Image classification data set "Dataset" (daffakurnia11/Coffee-Beans-Roast-Level-Classification on GitHub). Class labels (4): dark roast, green, light roast, medium roast.

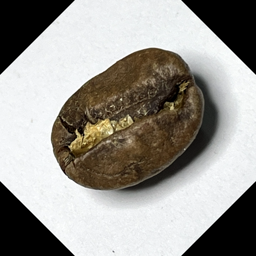
Label: medium roast

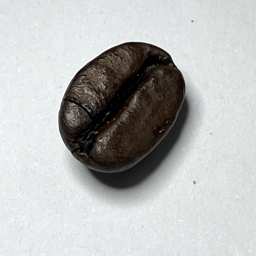
Label: dark roast

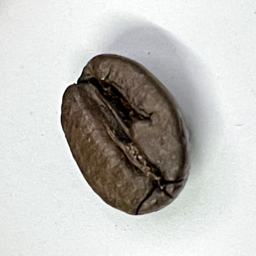
Label: dark roast

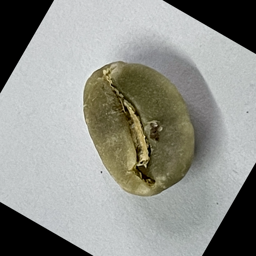
Label: green

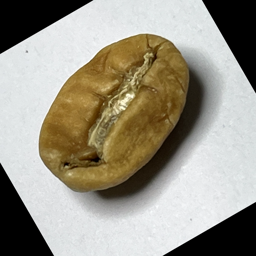
Label: light roast

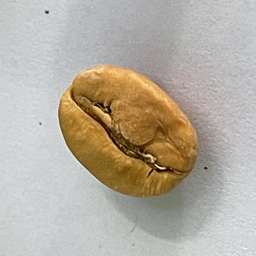
Label: light roast
